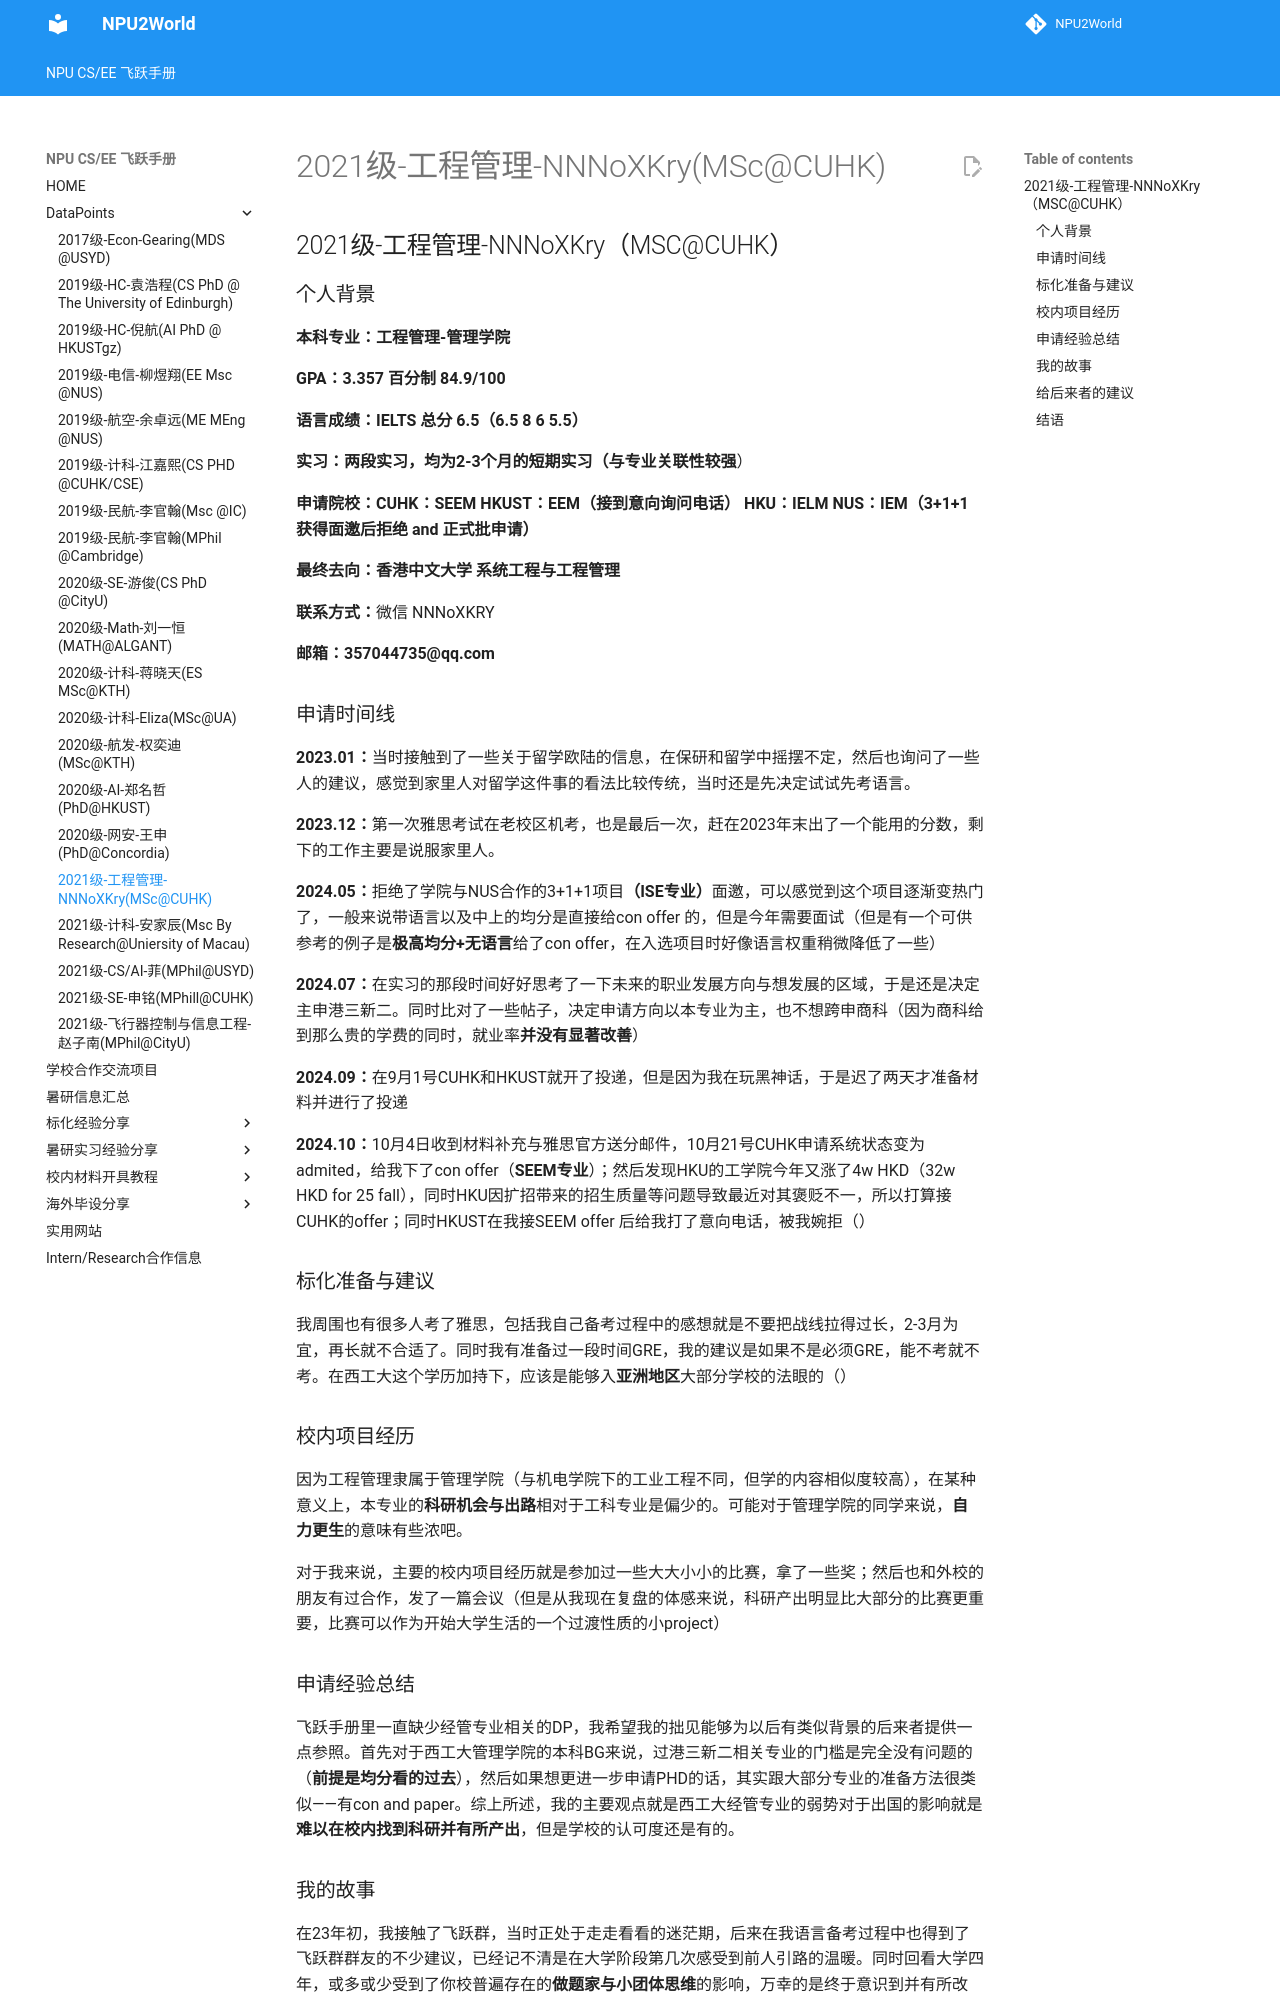

repository: NPU2World/NPU2World · page: DataPoints/2021级-工程管理-NNNoXKry/index.html · generator: mkdocs

## 2021级-工程管理-NNNoXKry（MSC@CUHK）

### 个人背景

**本科专业：工程管理-管理学院**

**GPA：3.357 百分制 84.9/100**

**语言成绩：IELTS 总分 6.5（6.5 8 6 5.5）**

**实习：两段实习，均为2-3个月的短期实习（与专业关联性较强**）

**申请院校：CUHK：SEEM    HKUST：EEM（接到意向询问电话）   HKU：IELM   NUS：IEM（3+1+1 获得面邀后拒绝 and 正式批申请）**

**最终去向：香港中文大学 系统工程与工程管理**

**联系方式：**微信 NNNoXKRY

**邮箱：357044735@qq.com**



### 申请时间线

**2023.01：**当时接触到了一些关于留学欧陆的信息，在保研和留学中摇摆不定，然后也询问了一些人的建议，感觉到家里人对留学这件事的看法比较传统，当时还是先决定试试先考语言。

**2023.12：**第一次雅思考试在老校区机考，也是最后一次，赶在2023年末出了一个能用的分数，剩下的工作主要是说服家里人。

**2024.05：**拒绝了学院与NUS合作的3+1+1项目**（ISE专业）**面邀，可以感觉到这个项目逐渐变热门了，一般来说带语言以及中上的均分是直接给con offer 的，但是今年需要面试（但是有一个可供参考的例子是**极高均分+无语言**给了con offer，在入选项目时好像语言权重稍微降低了一些）

**2024.07：**在实习的那段时间好好思考了一下未来的职业发展方向与想发展的区域，于是还是决定主申港三新二。同时比对了一些帖子，决定申请方向以本专业为主，也不想跨申商科（因为商科给到那么贵的学费的同时，就业率**并没有显著改善**）

**2024.09：**在9月1号CUHK和HKUST就开了投递，但是因为我在玩黑神话，于是迟了两天才准备材料并进行了投递

**2024.10：**10月4日收到材料补充与雅思官方送分邮件，10月21号CUHK申请系统状态变为admited，给我下了con offer（**SEEM专业**）；然后发现HKU的工学院今年又涨了4w HKD（32w HKD for 25 fall），同时HKU因扩招带来的招生质量等问题导致最近对其褒贬不一，所以打算接CUHK的offer；同时HKUST在我接SEEM offer 后给我打了意向电话，被我婉拒（）

### 标化准备与建议

我周围也有很多人考了雅思，包括我自己备考过程中的感想就是不要把战线拉得过长，2-3月为宜，再长就不合适了。同时我有准备过一段时间GRE，我的建议是如果不是必须GRE，能不考就不考。在西工大这个学历加持下，应该是能够入**亚洲地区**大部分学校的法眼的（）

### 校内项目经历

因为工程管理隶属于管理学院（与机电学院下的工业工程不同，但学的内容相似度较高），在某种意义上，本专业的**科研机会与出路**相对于工科专业是偏少的。可能对于管理学院的同学来说，**自力更生**的意味有些浓吧。

对于我来说，主要的校内项目经历就是参加过一些大大小小的比赛，拿了一些奖；然后也和外校的朋友有过合作，发了一篇会议（但是从我现在复盘的体感来说，科研产出明显比大部分的比赛更重要，比赛可以作为开始大学生活的一个过渡性质的小project）

### 申请经验总结

飞跃手册里一直缺少经管专业相关的DP，我希望我的拙见能够为以后有类似背景的后来者提供一点参照。首先对于西工大管理学院的本科BG来说，过港三新二相关专业的门槛是完全没有问题的（**前提是均分看的过去**），然后如果想更进一步申请PHD的话，其实跟大部分专业的准备方法很类似——有con and paper。综上所述，我的主要观点就是西工大经管专业的弱势对于出国的影响就是**难以在校内找到科研并有所产出**，但是学校的认可度还是有的。
